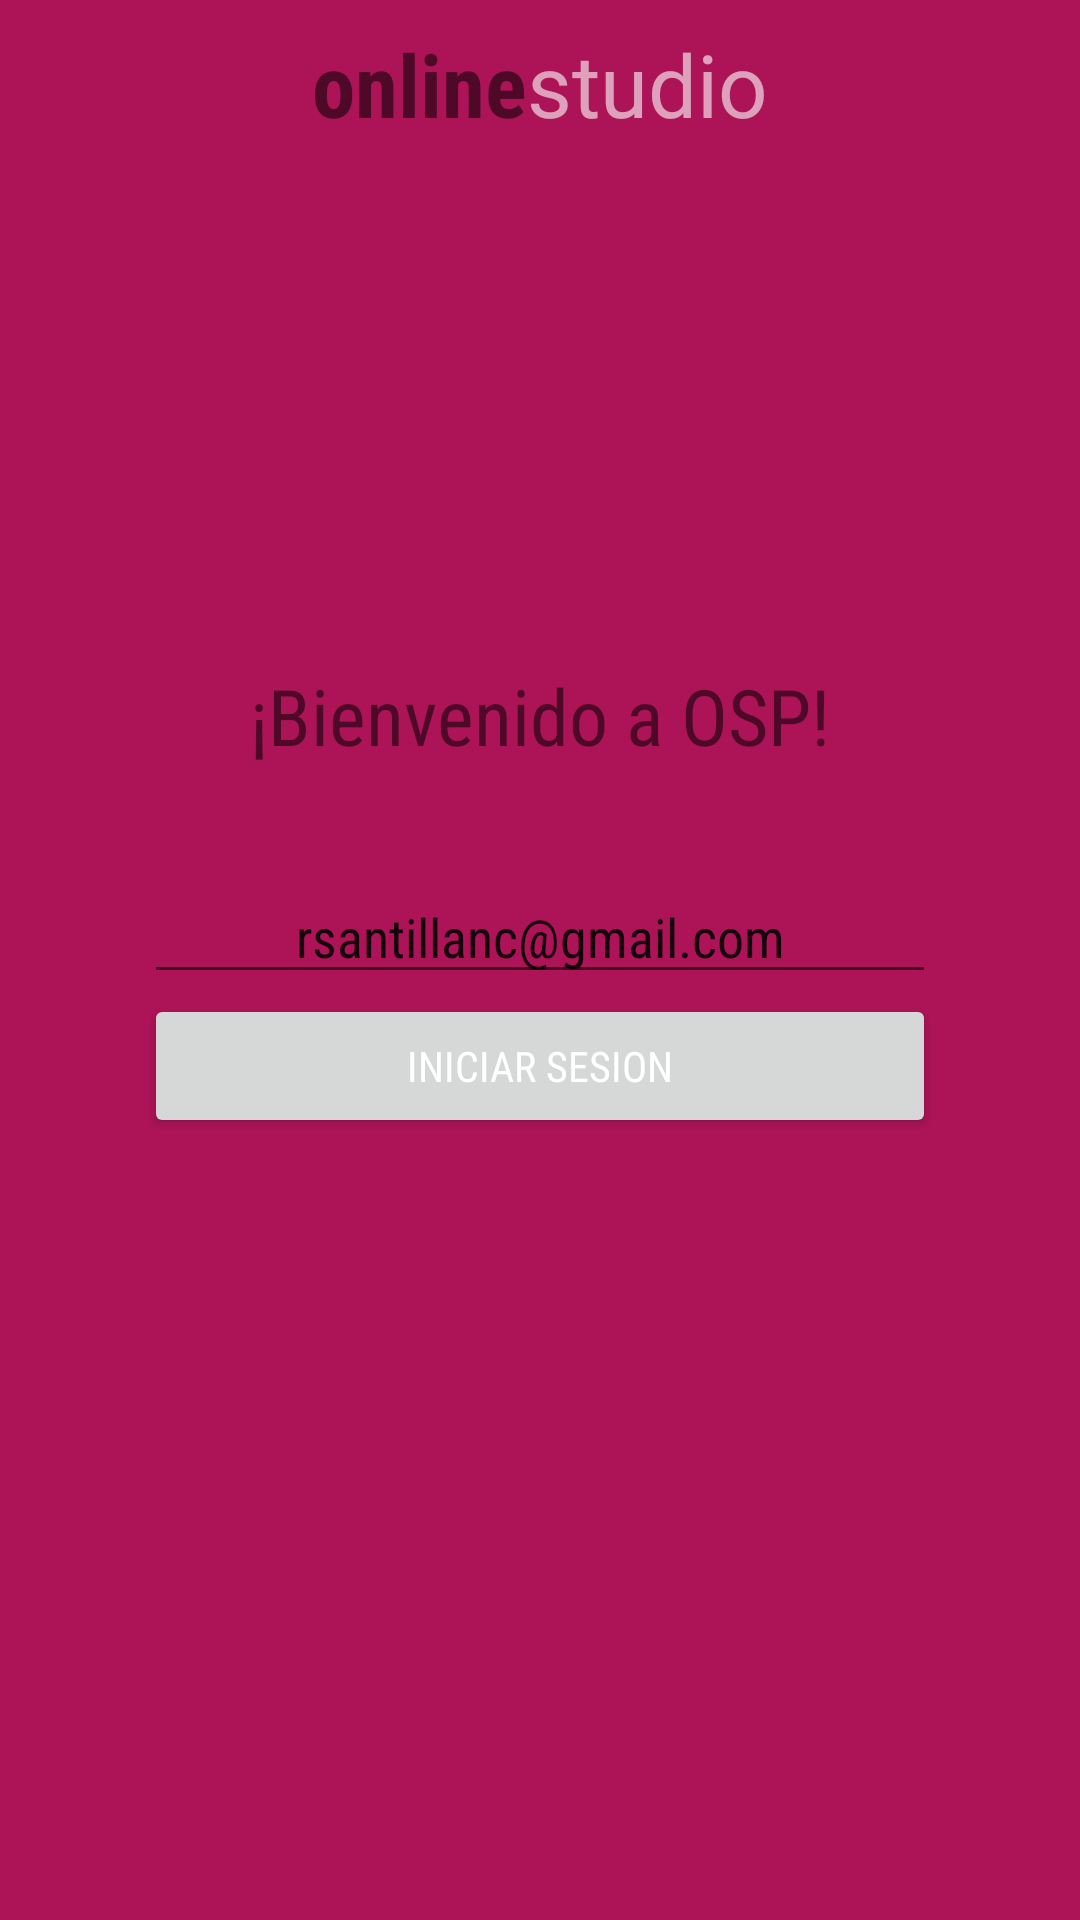

Here is an Android app screen rendered from its layout file. Give the layout XML and the strings, colors and styles it references.
<!-- AndroidManifest.xml: application theme AppTheme -->
<!-- res/layout/sesion_activity.xml -->
<?xml version="1.0" encoding="utf-8"?>
<RelativeLayout xmlns:android="http://schemas.android.com/apk/res/android"
    xmlns:tools="http://schemas.android.com/tools"
    android:layout_width="match_parent"
    android:layout_height="match_parent"
    android:background="@color/colorPrimary"
    tools:context=".ui.activity.PrincipalActivity">

    <include layout="@layout/toolbar"
        android:id="@+id/include" />

    <LinearLayout
        android:layout_width="match_parent"
        android:layout_height="wrap_content"
        android:orientation="horizontal"
        android:minHeight="?attr/actionBarSize"
        android:gravity="center">

    <android.support.v7.widget.AppCompatTextView
        android:layout_width="wrap_content"
        android:layout_height="match_parent"
        android:textColor="@color/grey_200"
        android:textSize="@dimen/size_sp_29"
        android:fontFamily="sans-serif-condensed"
        android:text="online"
        android:gravity="center"
        android:textStyle="bold"
        android:id="@+id/logo1" />

    <android.support.v7.widget.AppCompatTextView
        android:layout_width="wrap_content"
        android:layout_height="match_parent"
        android:textColor="@android:color/white"
        android:textSize="@dimen/size_sp_29"
        android:gravity="center"
        android:text="studio"
        android:alpha="0.6"
        android:id="@+id/logo2" />
    </LinearLayout>

    <android.support.v7.widget.AppCompatTextView
        android:id="@+id/tv_bienvenido"
        android:layout_width="wrap_content"
        android:layout_height="wrap_content"
        android:textColor="@color/grey_200"
        android:textSize="@dimen/size_sp_26"
        android:fontFamily="sans-serif-condensed"
        android:text="¡Bienvenido a OSP!"
        android:layout_below="@+id/include"
        android:layout_centerHorizontal="true"
        android:layout_marginTop="165dp" />

    <EditText
        android:id="@+id/et_correo"
        android:layout_width="264dp"
        android:layout_height="wrap_content"
        android:inputType="textEmailAddress"
        android:ems="10"
        android:gravity="center"
        android:hint="rsantillanc@gmail.com"
        android:textColorHint="@color/hint_color"
        android:fontFamily="sans-serif-condensed"
        android:textColor="@color/grey_050"
        android:layout_below="@id/tv_bienvenido"
        android:layout_centerHorizontal="true"
        android:layout_marginTop="34dp" />

    <Button
        android:id="@+id/bt_sesion"
        android:layout_width="264dp"
        android:layout_height="wrap_content"
        android:text="Iniciar sesion"
        android:fontFamily="sans-serif-condensed"
        android:textColor="@android:color/white"
        android:layout_below="@+id/et_correo"
        android:layout_centerHorizontal="true" />

    <ProgressBar
        android:id="@+id/progressBar"
        android:layout_width="wrap_content"
        android:layout_height="wrap_content"
        android:layout_marginTop="83dp"
        android:visibility="invisible"
        android:layout_below="@+id/bt_sesion"
        android:layout_centerHorizontal="true" />

</RelativeLayout>
<!-- res/layout/toolbar.xml (included above) -->
<android.support.v7.widget.Toolbar
    android:id="@+id/toolbar"
    android:layout_width="match_parent"
    android:layout_height="wrap_content"
    android:background="?attr/colorPrimary"
    android:fitsSystemWindows="true"
    app:theme="@style/Base.AppBarOverlay"
    app:popupTheme="@style/Theme.Base.PopupOverlay"
    app:titleTextAppearance="@style/ToolbarTitle"
    app:subtitleTextAppearance="@style/ToolbarSubtitle"
    xmlns:app="http://schemas.android.com/apk/res-auto"
    xmlns:android="http://schemas.android.com/apk/res/android">
</android.support.v7.widget.Toolbar>
<!-- resources referenced by this layout -->
<resources>
  <color name="colorPrimary">#AD1457</color>#AD1457
  <dimen name="size_sp_26">26sp</dimen>
  <dimen name="size_sp_29">29sp</dimen>
  <style name="Base.AppBarOverlay" parent="ThemeOverlay.AppCompat.Dark.ActionBar" />
  <style name="Theme.Base.PopupOverlay" parent="ThemeOverlay.AppCompat.Light" />
  <style name="ToolbarSubtitle" parent="@style/TextAppearance.Widget.AppCompat.Toolbar.Subtitle">
          <item name="android:textSize">@dimen/size_sp_13</item>
          <item name="android:textColor">@android:color/darker_gray</item>
          <item name="android:alpha">0</item>
      </style>
  <style name="ToolbarTitle" parent="@style/TextAppearance.Widget.AppCompat.Toolbar.Title">
          <item name="android:textSize">@dimen/size_sp_16</item>
          <item name="android:textColor">@android:color/white</item>
      </style>
  <style name="AppTheme" parent="Theme.AppCompat.Light.DarkActionBar">
          
          <item name="colorPrimary">@color/colorPrimary</item>
          <item name="colorPrimaryDark">@color/colorPrimaryDark</item>
          <item name="colorAccent">@color/colorAccent</item>
      </style>
  <dimen name="size_sp_13">13sp</dimen>
  <dimen name="size_sp_16">16sp</dimen>
  <color name="colorPrimaryDark">#880E4F</color>
  <color name="colorAccent">#FF6D00</color>
</resources>
